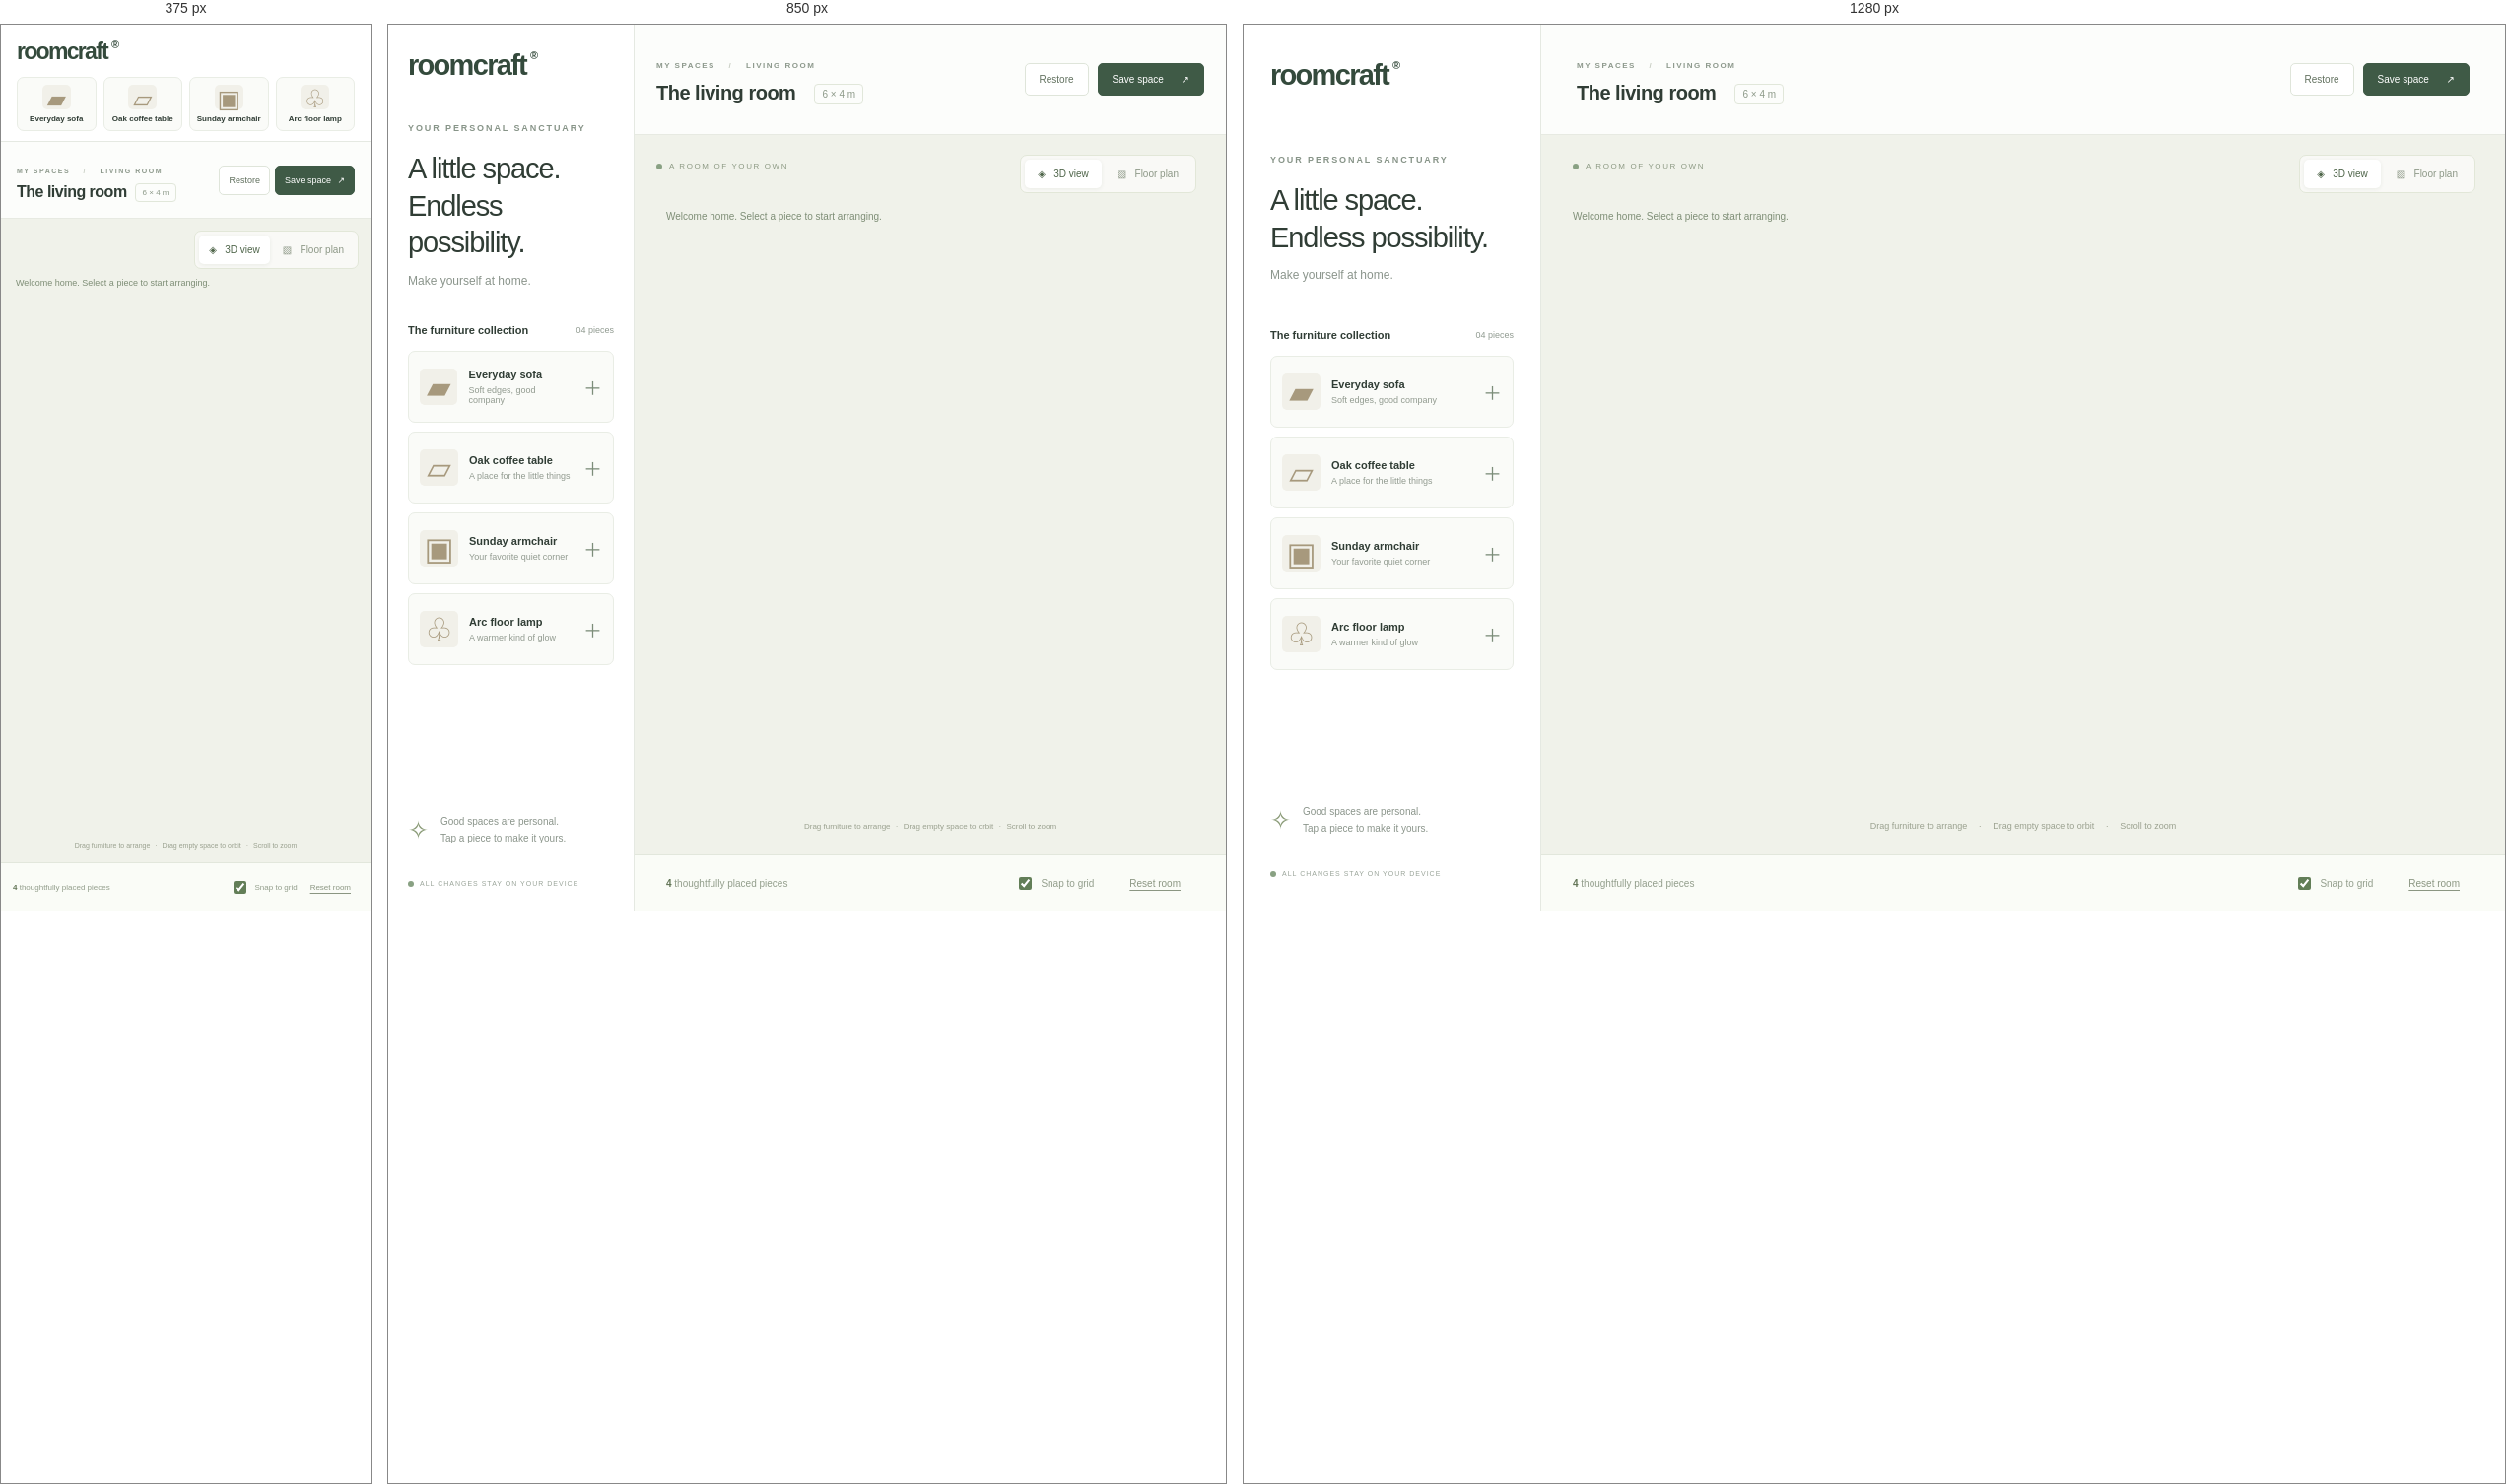
Rendered at 375 px, 850 px and 1280 px, left to right.

<!-- file: index.html -->
<!doctype html>
<html lang="en"><head><meta charset="UTF-8"><meta name="viewport" content="width=device-width,initial-scale=1"><title>Roomcraft — A little space to make your own</title><link rel="stylesheet" href="style.css"><script type="importmap">{"imports":{"three":"../../vendor/three/three.module.js","three/addons/":"../../vendor/three/addons/"}}</script></head>
<body><aside class="sidebar"><a class="brand" href="/">roomcraft<span>®</span></a><div class="project"><span class="eyebrow">YOUR PERSONAL SANCTUARY</span><h1>A little space.<br>Endless possibility.</h1><p>Make yourself at home.</p></div><div class="section-head"><h2>The furniture collection</h2><span>04 pieces</span></div><div class="palette"><button data-add="sofa"><span class="furniture-icon">▰</span><span><b>Everyday sofa</b><small>Soft edges, good company</small></span><em>＋</em></button><button data-add="table"><span class="furniture-icon">▱</span><span><b>Oak coffee table</b><small>A place for the little things</small></span><em>＋</em></button><button data-add="chair"><span class="furniture-icon">▣</span><span><b>Sunday armchair</b><small>Your favorite quiet corner</small></span><em>＋</em></button><button data-add="lamp"><span class="furniture-icon">♧</span><span><b>Arc floor lamp</b><small>A warmer kind of glow</small></span><em>＋</em></button></div><div class="tip"><span>✧</span><p>Good spaces are personal.<br>Tap a piece to make it yours.</p></div><footer><span class="dot"></span> ALL CHANGES STAY ON YOUR DEVICE</footer></aside><main><header><div><span class="breadcrumb">MY SPACES <span>/</span> LIVING ROOM</span><h2>The living room <span>6 × 4 m</span></h2></div><div class="storage"><button id="restore">Restore</button><button id="save" class="primary">Save space <span>↗</span></button></div></header><div id="viewport"><div class="scene-label"><span class="dot"></span> A ROOM OF YOUR OWN</div><div class="view-controls"><button id="perspective" class="active">◈ &nbsp; 3D view</button><button id="topdown">▧ &nbsp; Floor plan</button></div><div id="status" role="status">Welcome home. Select a piece to start arranging.</div><div class="canvas-hint">Drag furniture to arrange <span>·</span> Drag empty space to orbit <span>·</span> Scroll to zoom</div><div id="editor" hidden><div><small>SELECTED PIECE</small><b id="selection-name"></b></div><div class="editor-actions"><button id="rotate" title="Rotate 90 degrees">↻ <span>Rotate 90°</span></button><label class="color-control" title="Furniture color"><input type="color" id="color"><span>Color</span></label><button id="delete" class="delete" title="Delete furniture">⌫ <span>Delete</span></button></div></div></div><div class="bottom-bar"><span><b id="count">4</b> thoughtfully placed pieces</span><div><label><input type="checkbox" id="snap" checked> Snap to grid</label><button id="reset">Reset room</button></div></div></main><script type="module" src="app.js"></script></body></html>


/* @media block from style.css */
@media(max-width:1000px){.sidebar{width:250px;padding:25px 20px}.project{margin:36px 0 25px}header{padding:0 22px}.scene-label{left:22px}.canvas-hint{font-size:8px}.canvas-hint span{padding:0 3px}}

/* @media block from style.css */
@media(max-width:700px){body{display:flex;flex-direction:column}.sidebar{width:100%;padding:14px 16px 10px;border-right:0;border-bottom:1px solid #e5e9e2;display:block}.brand{font-size:23px}.project,.section-head,.tip,.sidebar footer{display:none}.palette{display:flex;gap:7px;margin-top:12px}.palette button{flex:1;min-width:0;flex-direction:column;gap:5px;padding:7px 3px}.palette small,.palette em{display:none}.palette b{font-size:8px;text-align:center}.furniture-icon{height:25px;width:29px;font-size:25px}main{flex:1;min-height:0}header{height:78px;padding:0 16px}.breadcrumb{font-size:7px}header h2{font-size:16px;margin-top:6px}header h2 span{font-size:8px;margin-left:4px}.storage{gap:5px}.storage button{font-size:9px;padding:9px}.primary span{margin-left:4px}.scene-label{display:none}.view-controls{top:12px;right:12px}.view-controls button{padding:9px 10px}#status{left:15px;top:60px;font-size:9px;max-width:90%}.bottom-bar{height:50px;padding:0 12px;font-size:8px}.bottom-bar>div{gap:5px}.bottom-bar label{font-size:8px}.bottom-bar button{padding:8px;font-size:8px}#editor{gap:12px;padding:10px;bottom:43px}.editor-actions{gap:3px}.editor-actions span{display:none}.color-control span{display:none}.canvas-hint{bottom:13px;font-size:7px}}